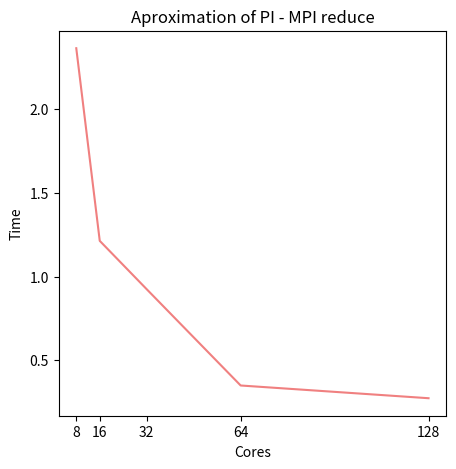

This chart was generated by the following Python code:
#!/bin/env python

import matplotlib.pyplot as plt
import numpy as np

times = [2.365310, 1.214215, 0.925051, 0.349872, 0.273813]
cores = [8, 16, 32, 64, 128]

plt.figure(figsize=(5,5))
plt.xlabel('Cores')
plt.ylabel('Time')
plt.title('Aproximation of PI - MPI reduce')
plt.xticks(cores)
plt.plot(cores, times, label='Times', color='lightcoral')
plt.savefig('ex4.png')
